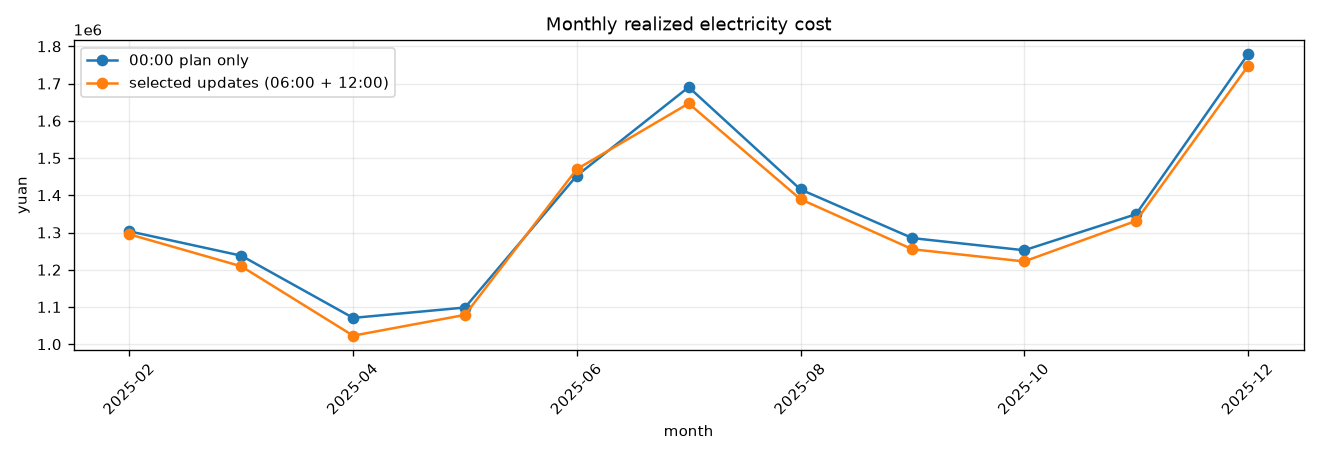

Source data for this figure (header and first rows):
, 00:00 plan only, selected updates (06:00 + 12:00)
2025-02, 1303306, 1295288
2025-03, 1237929, 1209466
2025-04, 1070910, 1023131
2025-05, 1098794, 1078965
2025-06, 1452964, 1470476
2025-07, 1690600, 1646790
2025-08, 1415854, 1389602
2025-09, 1285216, 1255285
2025-10, 1252551, 1222495
2025-11, 1349414, 1331402
2025-12, 1778443, 1746698
